Image classification data set "test-categorical" (igonzalezespi/TFG on GitHub). Class labels (4): altogrado, ascus, bajogrado, benign.

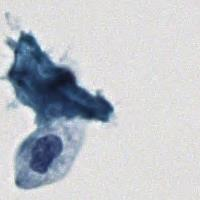
Label: ascus

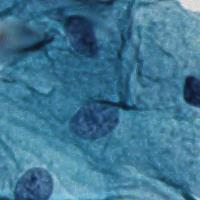
Label: benign

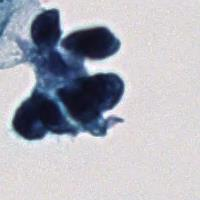
Label: altogrado

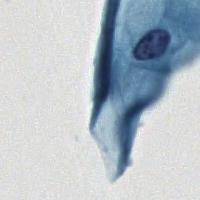
Label: benign

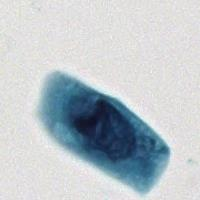
Label: ascus

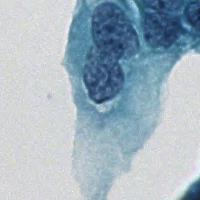
Label: bajogrado
